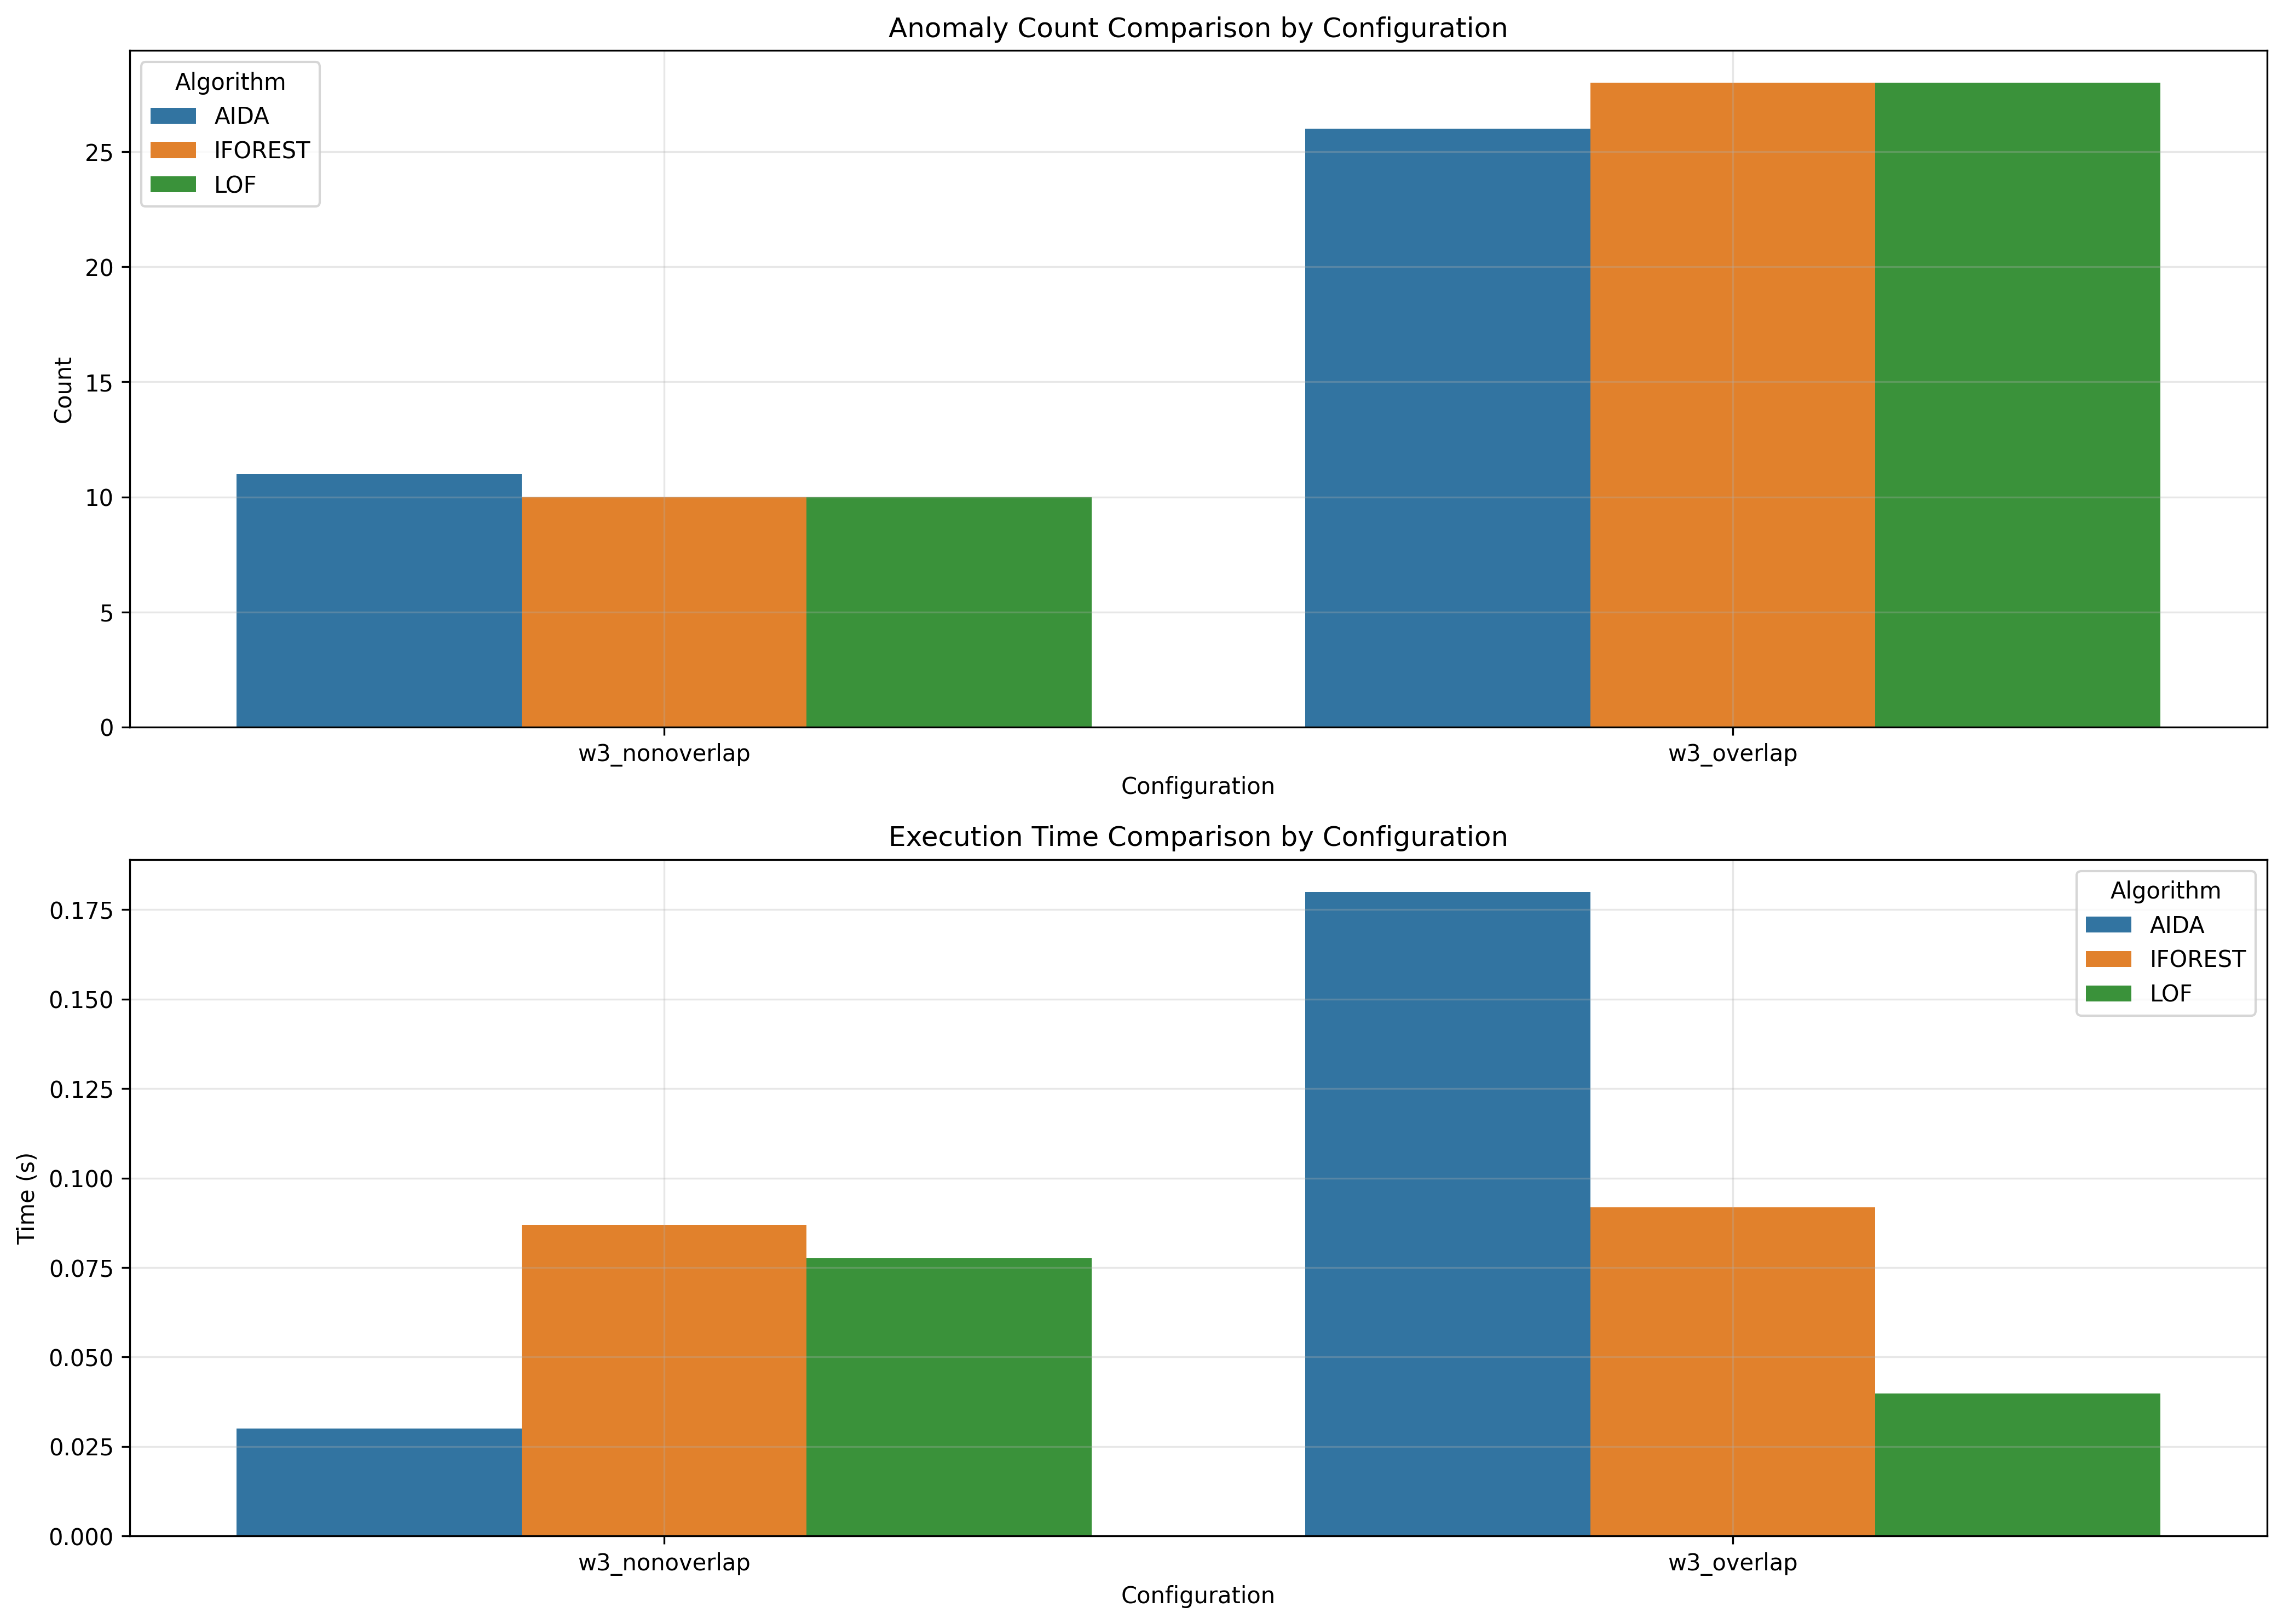

Source data for this figure (header and first rows):
window_size, overlap_type, aida_count, iforest_count, lof_count, aida_time, iforest_time, lof_time
3, nonoverlap, 11, 10, 10, 0.03, 0.08696, 0.07756
3, overlap, 26, 28, 28, 0.18, 0.09183, 0.03981
